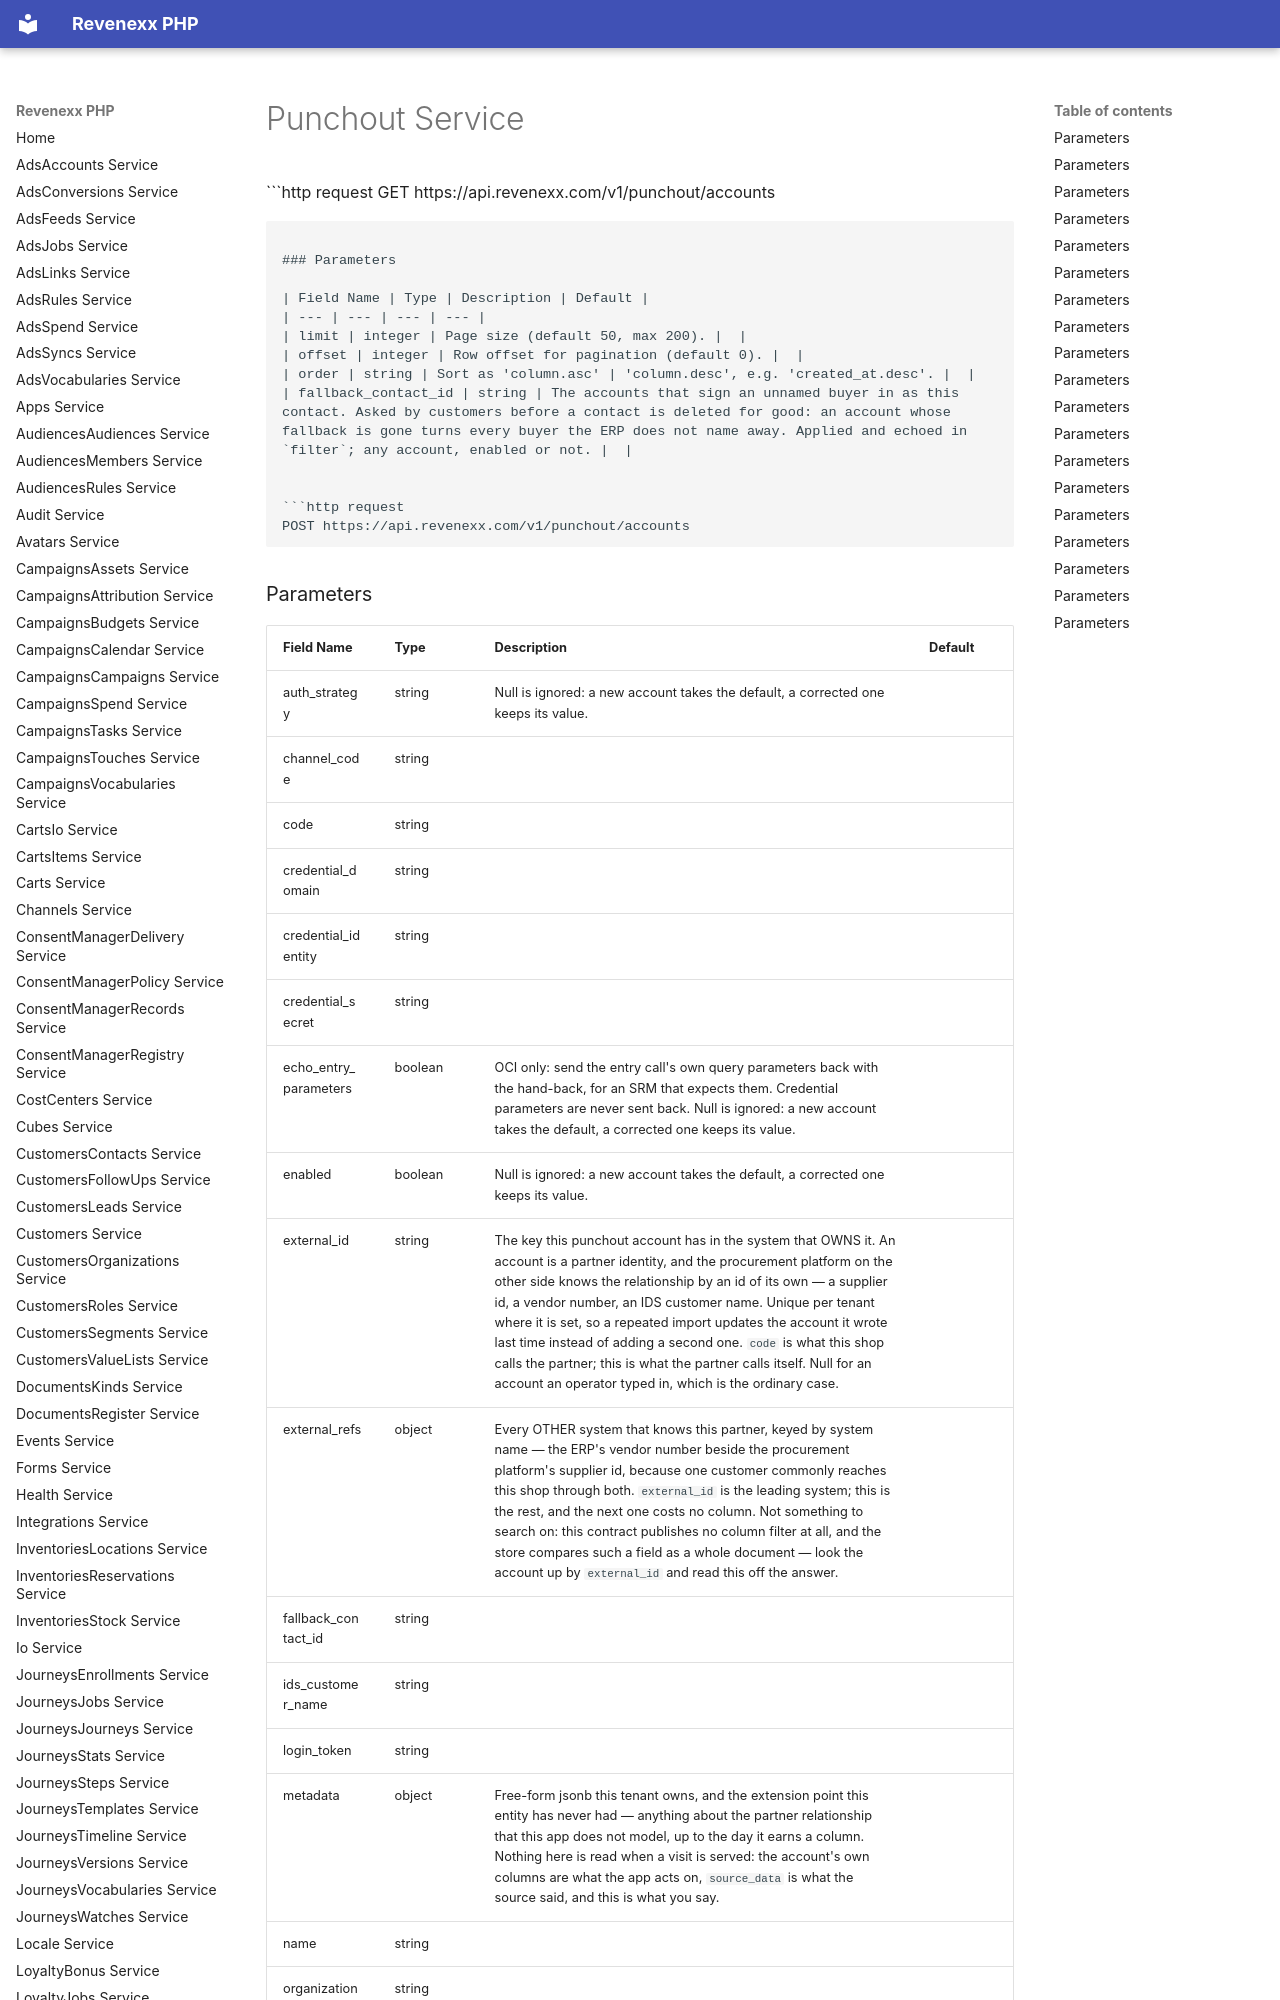

repository: revenexx-sdks/php · page: punchout/index.html · generator: mkdocs

# Punchout Service


```http request
GET https://api.revenexx.com/v1/punchout/accounts
```

### Parameters

| Field Name | Type | Description | Default |
| --- | --- | --- | --- |
| limit | integer | Page size (default 50, max 200). |  |
| offset | integer | Row offset for pagination (default 0). |  |
| order | string | Sort as 'column.asc' | 'column.desc', e.g. 'created_at.desc'. |  |
| fallback_contact_id | string | The accounts that sign an unnamed buyer in as this contact. Asked by customers before a contact is deleted for good: an account whose fallback is gone turns every buyer the ERP does not name away. Applied and echoed in `filter`; any account, enabled or not. |  |


```http request
POST https://api.revenexx.com/v1/punchout/accounts
```
